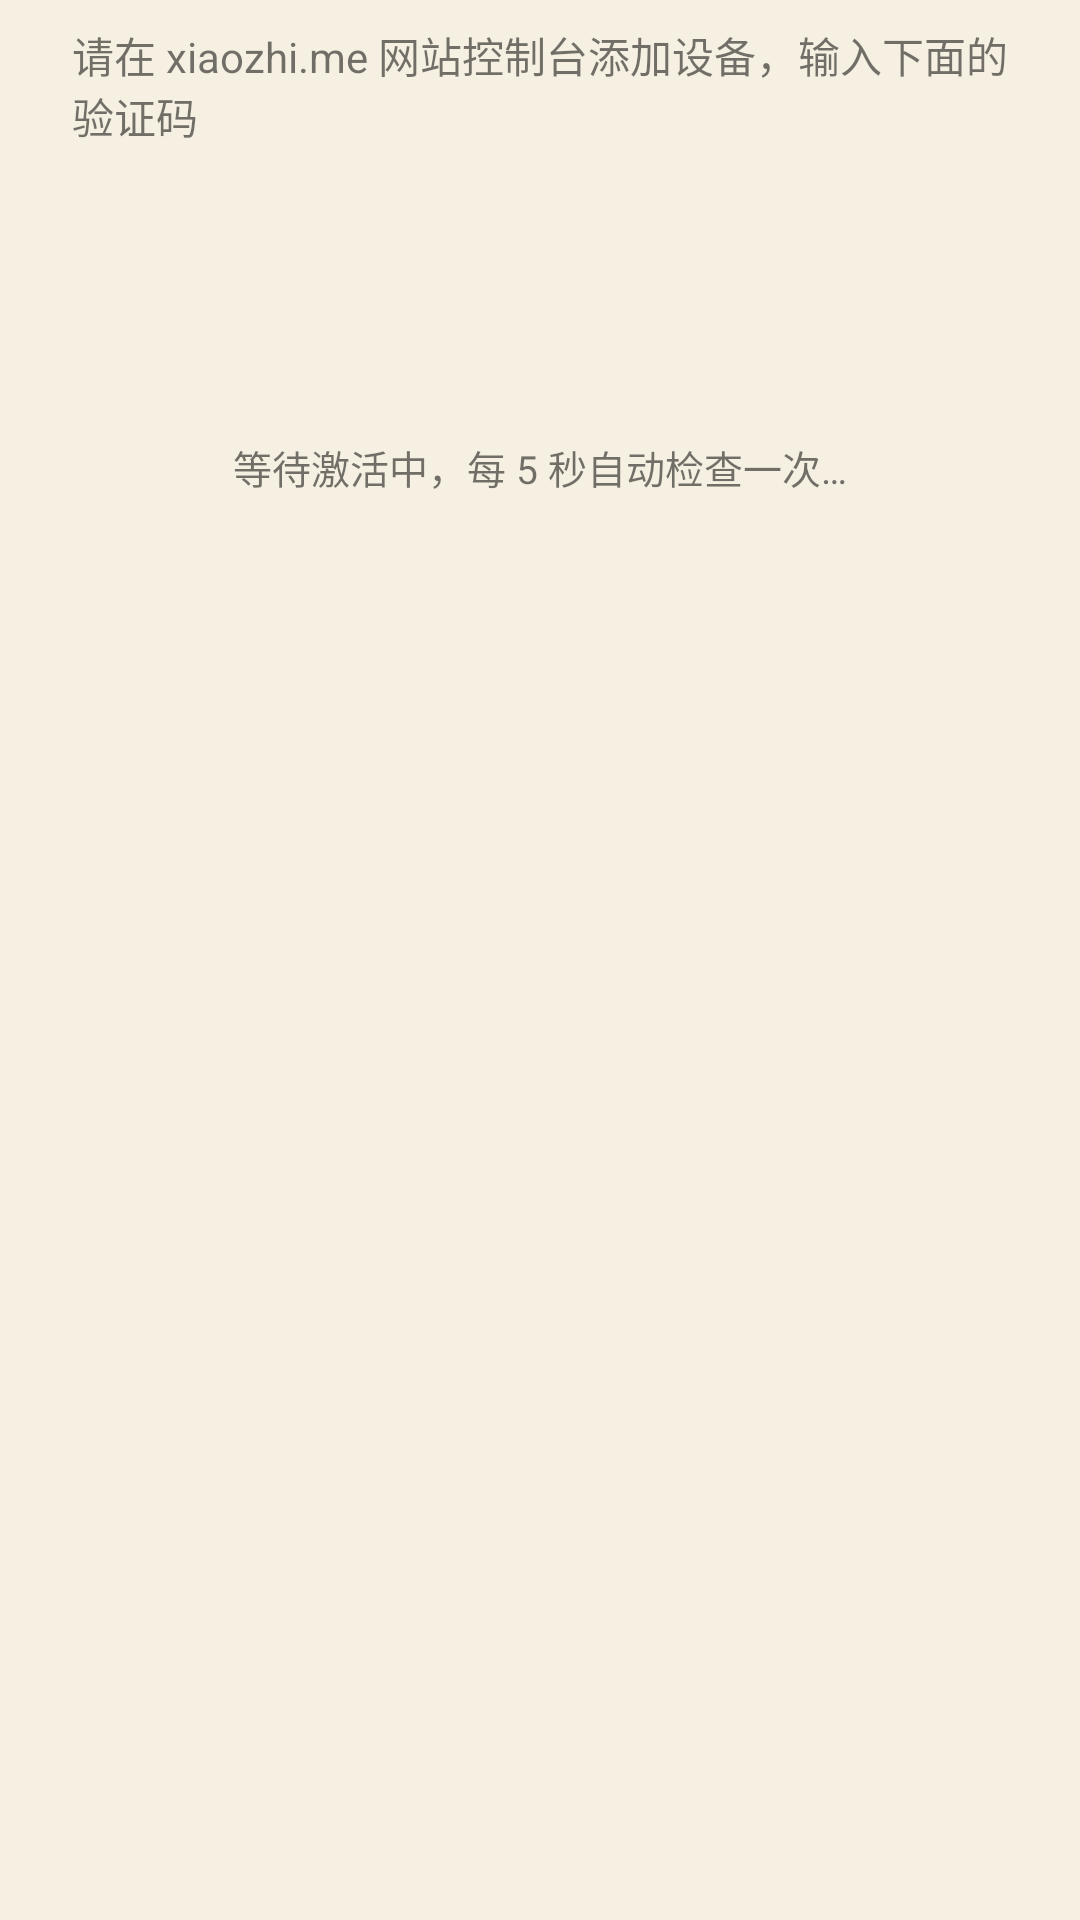

Produce the Android XML layout that renders to this screen, including the resource entries it uses.
<!-- AndroidManifest.xml: application theme Theme.HelloXiaoZhi -->
<!-- res/layout/dialog_activation.xml -->
<?xml version="1.0" encoding="utf-8"?>
<LinearLayout xmlns:android="http://schemas.android.com/apk/res/android"
    android:layout_width="match_parent"
    android:layout_height="wrap_content"
    android:orientation="vertical"
    android:paddingStart="24dp"
    android:paddingTop="8dp"
    android:paddingEnd="24dp"
    android:paddingBottom="8dp">

    <TextView
        android:layout_width="match_parent"
        android:layout_height="wrap_content"
        android:text="@string/activation_hint"
        android:textSize="14sp" />

    <TextView
        android:id="@+id/activation_code_text"
        android:layout_width="match_parent"
        android:layout_height="wrap_content"
        android:layout_marginTop="20dp"
        android:gravity="center"
        android:letterSpacing="0.15"
        android:textColor="@color/bubble_user"
        android:textSize="46sp"
        android:textStyle="bold"
        android:typeface="monospace" />

    <TextView
        android:id="@+id/activation_status_text"
        android:layout_width="match_parent"
        android:layout_height="wrap_content"
        android:layout_marginTop="16dp"
        android:gravity="center"
        android:text="@string/activation_waiting"
        android:textColor="@color/time_text"
        android:textSize="13sp" />
</LinearLayout>
<!-- resources referenced by this layout -->
<resources>
  <string name="activation_hint">请在 xiaozhi.me 网站控制台添加设备，输入下面的验证码</string>
  <string name="activation_waiting">等待激活中，每 5 秒自动检查一次…</string>
  <style name="Theme.HelloXiaoZhi" parent="Theme.MaterialComponents.Light.NoActionBar">
          <item name="colorPrimary">@color/xz_primary</item>
          <item name="colorPrimaryVariant">@color/xz_grad_user_start</item>
          <item name="colorOnPrimary">@color/xz_text_on_primary</item>
          <item name="colorSecondary">@color/xz_accent_ai</item>
          <item name="colorOnSecondary">@color/xz_text_on_primary</item>
          <item name="colorSurface">@color/xz_bg_card</item>
          <item name="colorOnSurface">@color/xz_text_primary</item>
          <item name="android:colorBackground">@color/xz_bg_deep</item>
  
          <item name="android:windowBackground">@color/xz_bg_deep</item>
          <item name="android:statusBarColor">@color/xz_bg_blur</item>
          <item name="android:navigationBarColor">@color/xz_bg_blur</item>
  
          <item name="android:textColorPrimary">@color/xz_text_primary</item>
          <item name="android:textColorSecondary">@color/xz_text_secondary</item>
          <item name="android:textColorHint">@color/xz_text_hint</item>
  
          
          <item name="android:forceDarkAllowed" tools:targetApi="29">false</item>
      </style>
  <color name="xz_primary">#FF228FBD</color>
  <color name="xz_grad_user_start">#FF228FBD</color>
  <color name="xz_text_on_primary">#FFFFFFFF</color>
  <color name="xz_accent_ai">#FF8B4513</color>
  <color name="xz_bg_card">#FFFAF6ED</color>
  <color name="xz_text_primary">#FF2C1810</color>
  <color name="xz_bg_deep">#FFF5F0E1</color>
  <color name="xz_bg_blur">#FDFAF3</color>
  <color name="xz_text_secondary">#FF5C4033</color>
  <color name="xz_text_hint">#FF8B7355</color>
</resources>
